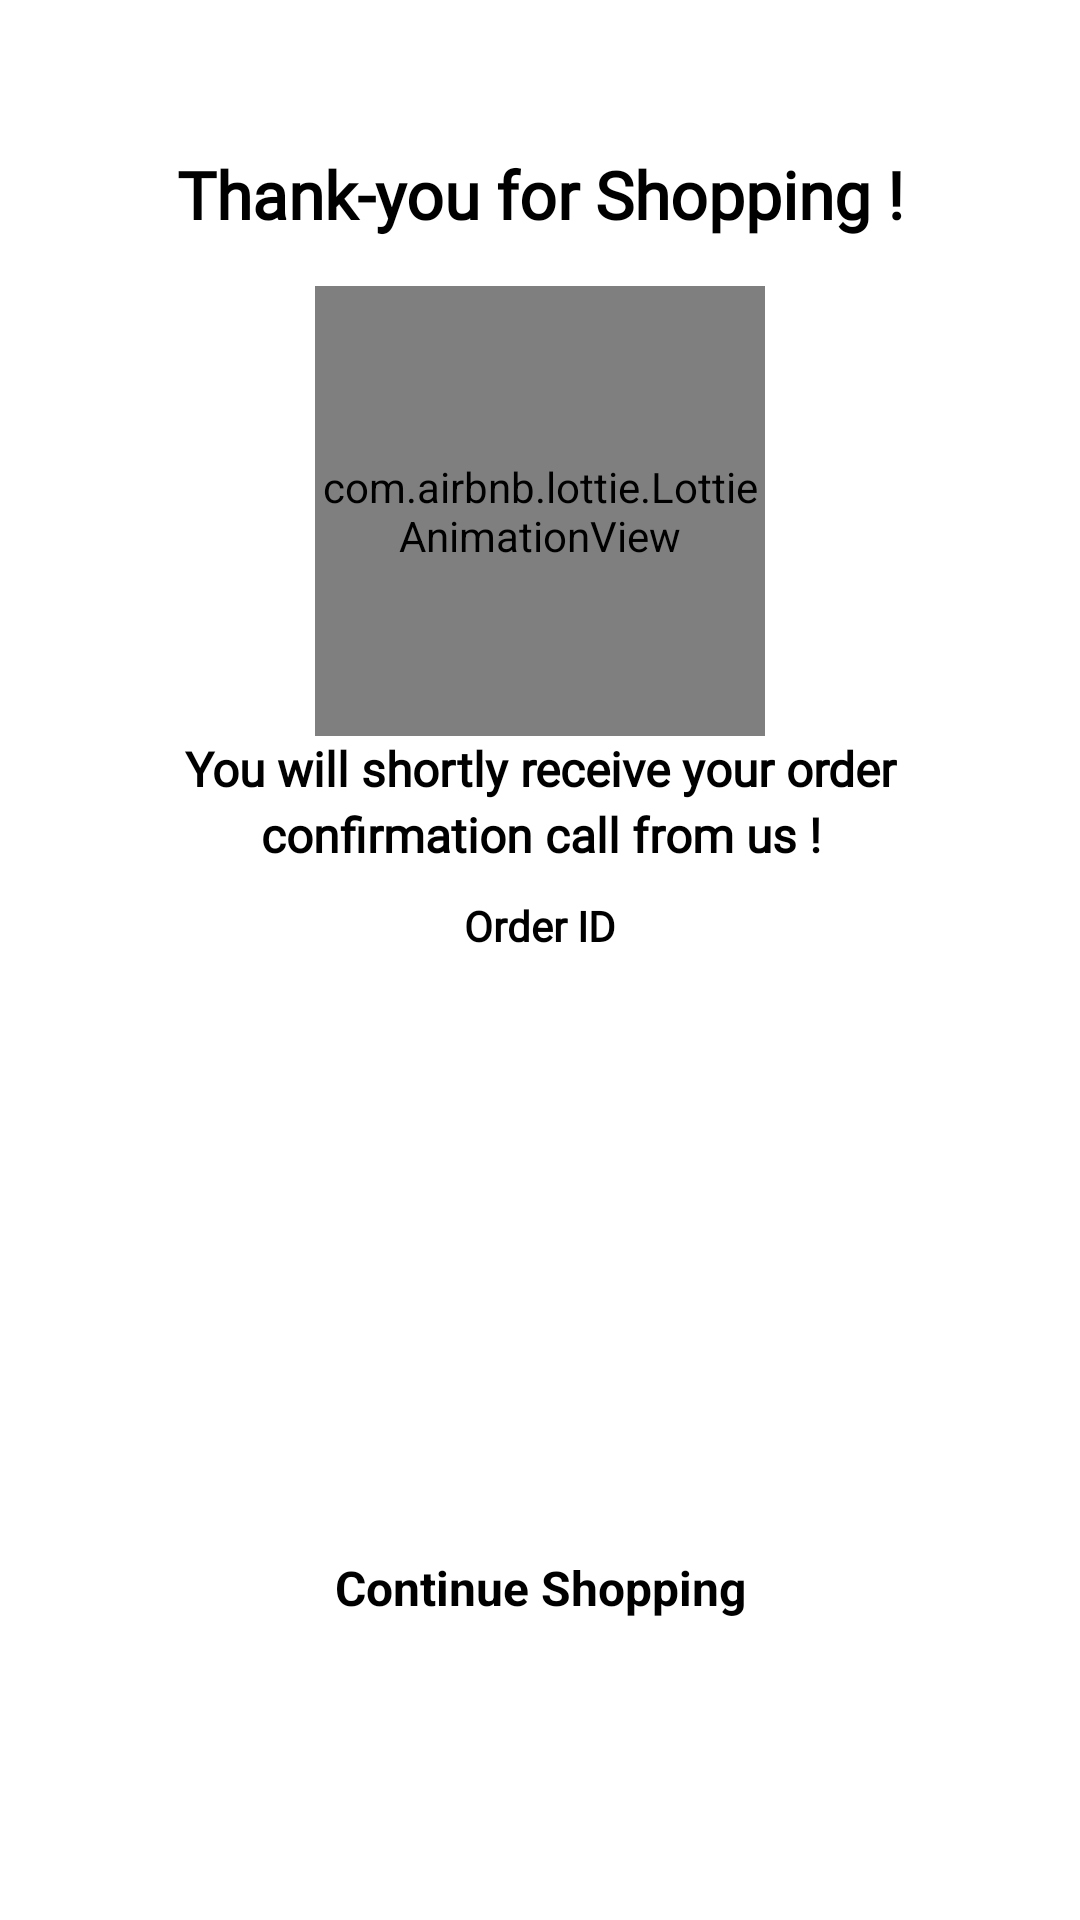

Android layout source for this screen:
<!-- AndroidManifest.xml: activity theme Theme.MaterialComponents.Light.NoActionBar -->
<!-- res/layout/activity_order_confirmation.xml -->
<?xml version="1.0" encoding="utf-8"?>
<androidx.constraintlayout.widget.ConstraintLayout
    xmlns:android="http://schemas.android.com/apk/res/android"
    xmlns:app="http://schemas.android.com/apk/res-auto"
    xmlns:tools="http://schemas.android.com/tools"
    android:layout_width="match_parent"
    android:layout_height="match_parent"
    tools:context="com.example.rbenterprise.Splash.Main.OrderConfirmationActivity">

    <TextView
        android:id="@+id/textView23"
        android:layout_width="0dp"
        android:layout_height="wrap_content"
        android:layout_marginTop="50dp"
        android:fontFamily="@font/didact_gothic"
        android:textStyle="bold"
        android:text="Thank-you for Shopping !"
        android:textAlignment="center"
        android:textColor="@color/black"
        android:textSize="22sp"
        app:layout_constraintEnd_toEndOf="parent"
        app:layout_constraintStart_toStartOf="parent"
        app:layout_constraintTop_toTopOf="parent" />

    <com.airbnb.lottie.LottieAnimationView
        android:id="@+id/lottieAnimationView"
        android:layout_width="150dp"
        android:layout_height="150dp"
        android:layout_gravity="center"
        android:layout_margin="16dp"
        android:scaleType="fitCenter"
        app:layout_constraintEnd_toEndOf="parent"
        app:layout_constraintStart_toStartOf="parent"
        app:layout_constraintTop_toBottomOf="@+id/textView23"
        app:lottie_autoPlay="true"
        app:lottie_fileName="confirmation.json"
        app:lottie_loop="true" />

    <TextView
        android:id="@+id/textView24"
        android:layout_width="0dp"
        android:layout_height="wrap_content"
        android:layout_marginStart="16dp"
        android:layout_marginEnd="16dp"
        android:fontFamily="@font/didact_gothic"
        android:lineHeight="22sp"
        android:text="You will shortly receive your order confirmation call from us !"
        android:textAlignment="center"
        android:textColor="@color/black"
        android:textSize="16sp"
        android:textStyle="bold"
        app:layout_constraintEnd_toEndOf="parent"
        app:layout_constraintStart_toStartOf="parent"
        app:layout_constraintTop_toBottomOf="@+id/lottieAnimationView" />

    <TextView
        android:id="@+id/order_id"
        android:layout_width="wrap_content"
        android:layout_height="wrap_content"
        android:text="Order ID"
        android:layout_marginTop="10dp"
        android:textStyle="bold"
        android:fontFamily="@font/didact_gothic"
        android:textColor="@color/black"
        app:layout_constraintEnd_toEndOf="@+id/textView24"
        app:layout_constraintStart_toStartOf="@+id/textView24"
        app:layout_constraintTop_toBottomOf="@+id/textView24" />

    <ImageView
        android:id="@+id/continue_shopping_IV"
        android:layout_width="100dp"
        android:layout_height="100dp"
        app:layout_constraintBottom_toTopOf="@+id/continue_shopping_TV"
        app:layout_constraintEnd_toEndOf="parent"
        app:layout_constraintStart_toStartOf="parent"
        app:srcCompat="@drawable/shopping"
        android:layout_marginBottom="10dp"
        />

    <TextView
        android:id="@+id/continue_shopping_TV"
        android:layout_width="wrap_content"
        android:layout_height="wrap_content"
        android:text="Continue Shopping"
        android:textColor="@color/black"
        android:textStyle="bold"
        android:textSize="16sp"
        app:layout_constraintBottom_toBottomOf="parent"
        app:layout_constraintEnd_toEndOf="parent"
        app:layout_constraintStart_toStartOf="parent"
        android:layout_marginBottom="100dp"
        />


</androidx.constraintlayout.widget.ConstraintLayout>
<!-- resources referenced by this layout -->
<resources>
  <color name="black">#FF000000</color>
</resources>
